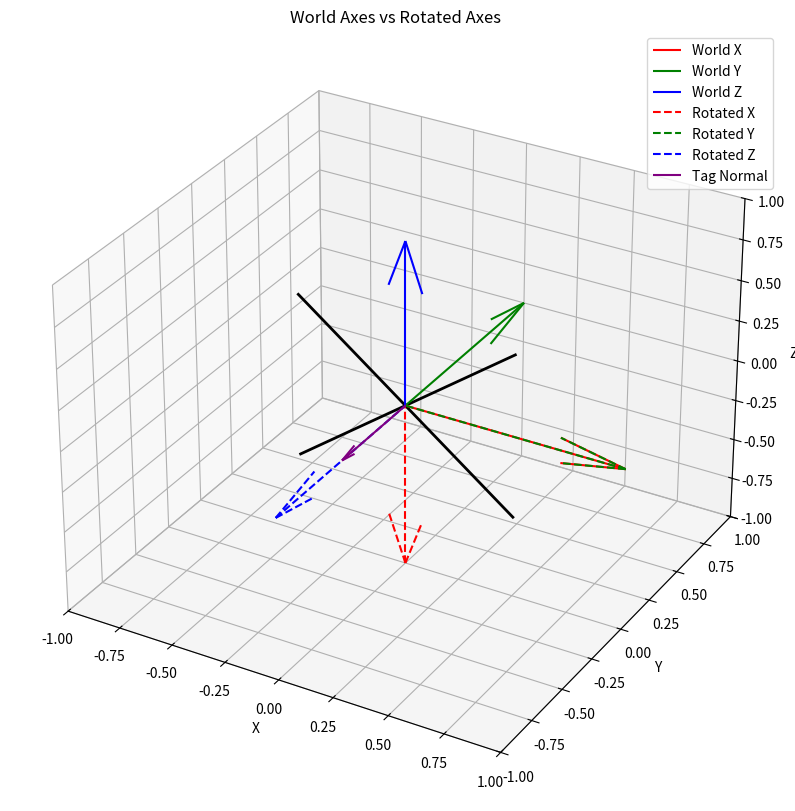

Reproduce this figure in Python.
import numpy as np
import matplotlib.pyplot as plt

# Rotation Matrix (example from earlier code)
rotation_vector = np.array([0.0, -1.0, 0.0])  # Direction the tag points
rotation_vector = rotation_vector / np.linalg.norm(rotation_vector)  # Normalize

# Reference frame vectors
reference_vector = np.array([1.0, 0.0, 0.0])
if np.allclose(rotation_vector, reference_vector):
    reference_vector = np.array([0.0, 1.0, 0.0])  # Handle parallel case

v1 = np.cross(reference_vector, rotation_vector)
v1 = v1 / np.linalg.norm(v1)

v2 = np.cross(rotation_vector, v1)
v2 = v2 / np.linalg.norm(v2)

# Rotation matrix
rotation_matrix = np.column_stack((v1, v2, rotation_vector))

# Create vertices for a square plate (AprilTag-like marker)
tag_size = 0.5
vertices = np.array(
    [
        [-tag_size, -tag_size, 0],  # Bottom-left
        [tag_size, -tag_size, 0],  # Bottom-right
        [tag_size, tag_size, 0],  # Top-right
        [-tag_size, tag_size, 0],  # Top-left
    ]
)

# Rotate the vertices
rotated_vertices = vertices @ rotation_matrix.T

# Create the figure
fig = plt.figure(figsize=(10, 10))
ax = fig.add_subplot(111, projection="3d")

# Plot world frame axes
ax.quiver(0, 0, 0, 1, 0, 0, color="r", label="World X", length=1)
ax.quiver(0, 0, 0, 0, 1, 0, color="g", label="World Y", length=1)
ax.quiver(0, 0, 0, 0, 0, 1, color="b", label="World Z", length=1)

# Plot rotated frame axes
origin = np.array([0, 0, 0])
rotated_x = rotation_matrix[:, 0]  # Rotated X-axis
rotated_y = rotation_matrix[:, 1]  # Rotated Y-axis
rotated_z = rotation_matrix[:, 2]  # Rotated Z-axis

ax.quiver(
    0, 0, 0, *rotated_x, color="r", linestyle="dashed", label="Rotated X", length=1
)
ax.quiver(
    0, 0, 0, *rotated_y, color="g", linestyle="dashed", label="Rotated Y", length=1
)
ax.quiver(
    0, 0, 0, *rotated_z, color="b", linestyle="dashed", label="Rotated Z", length=1
)

# Plot the AprilTag square
ax.plot_surface(
    rotated_vertices[[0, 1, 2, 3, 0], 0].reshape((5, 1)),
    rotated_vertices[[0, 1, 2, 3, 0], 1].reshape((5, 1)),
    rotated_vertices[[0, 1, 2, 3, 0], 2].reshape((5, 1)),
    color="gray",
    alpha=0.5,
)

# Add a pattern on the tag (X pattern)
pattern_vertices = np.array(
    [
        [-tag_size, -tag_size, 0],  # Bottom-left to top-right
        [tag_size, tag_size, 0],
        [-tag_size, tag_size, 0],  # Top-left to bottom-right
        [tag_size, -tag_size, 0],
    ]
)
rotated_pattern = pattern_vertices @ rotation_matrix.T

ax.plot(
    rotated_pattern[[0, 1], 0],
    rotated_pattern[[0, 1], 1],
    rotated_pattern[[0, 1], 2],
    "k-",
    linewidth=2,
)
ax.plot(
    rotated_pattern[[2, 3], 0],
    rotated_pattern[[2, 3], 1],
    rotated_pattern[[2, 3], 2],
    "k-",
    linewidth=2,
)

# Add normal vector from center of tag
center = np.array([0, 0, 0])
normal = rotation_vector * tag_size
ax.quiver(
    center[0],
    center[1],
    center[2],
    normal[0],
    normal[1],
    normal[2],
    color="purple",
    arrow_length_ratio=0.2,
    label="Tag Normal",
)

# Add labels and adjust
ax.set_xlim([-1, 1])
ax.set_ylim([-1, 1])
ax.set_zlim([-1, 1])
ax.set_xlabel("X")
ax.set_ylabel("Y")
ax.set_zlabel("Z")
ax.legend()
plt.title("World Axes vs Rotated Axes")
plt.show()
